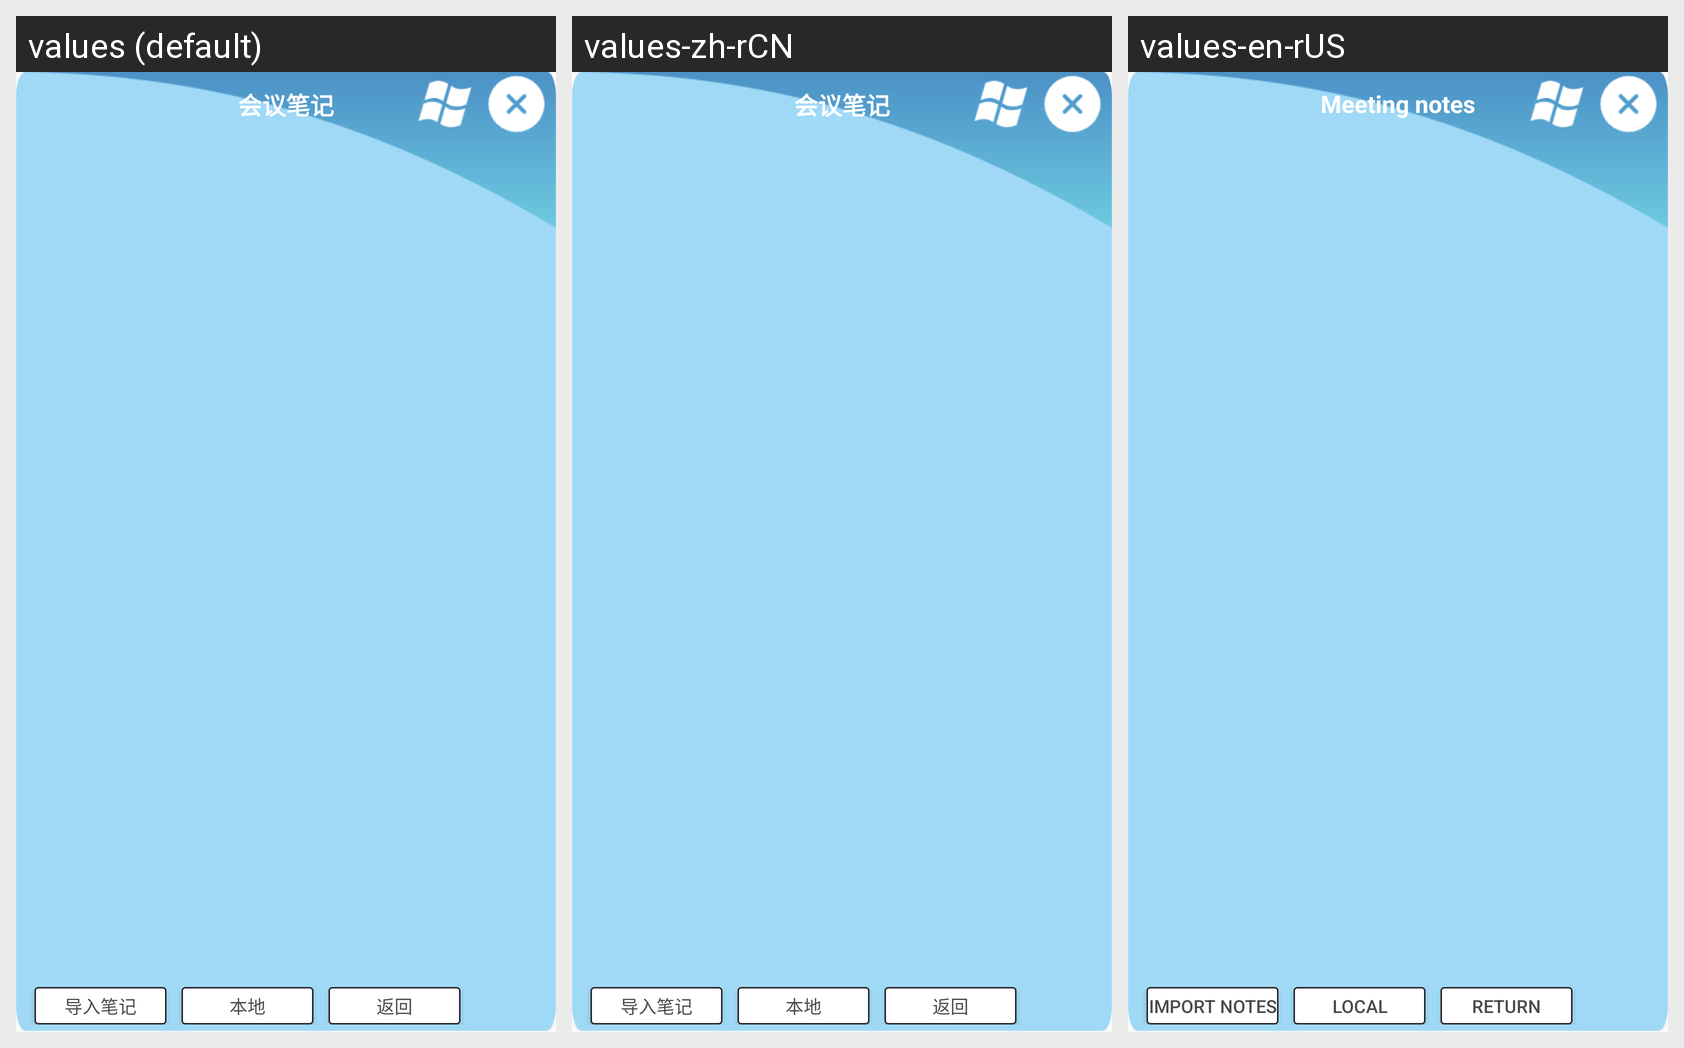

This grid shows one Android layout under several languages. Give, for every string resource on the screen, its name, the default text and each shown locale's text.
Android screen res/layout/fab_note_view.xml rendered under 3 locales, left to right: values (default), values-zh-rCN, values-en-rUS. Device: Nexus 5 (rendered at 1080×1920; each locale shown at half size, 540×960, under a caption strip naming it); theme AppTheme.
Strings drawn on this screen, with the default value and each locale's value (text and hints the layout hard-codes, and strings that could not be matched under every locale, appear in the picture but are not listed):

meeting_note
  values: 会议笔记
  values-zh-rCN: 会议笔记  [not translated; the default value is used]
  values-en-rUS: Meeting notes

export_note
  values: 导入笔记
  values-zh-rCN: 导入笔记  [not translated; the default value is used]
  values-en-rUS: Import notes

save_local
  values: 本地
  values-zh-rCN: 本地
  values-en-rUS: local

back
  values: 返回
  values-zh-rCN: 返回
  values-en-rUS: return
